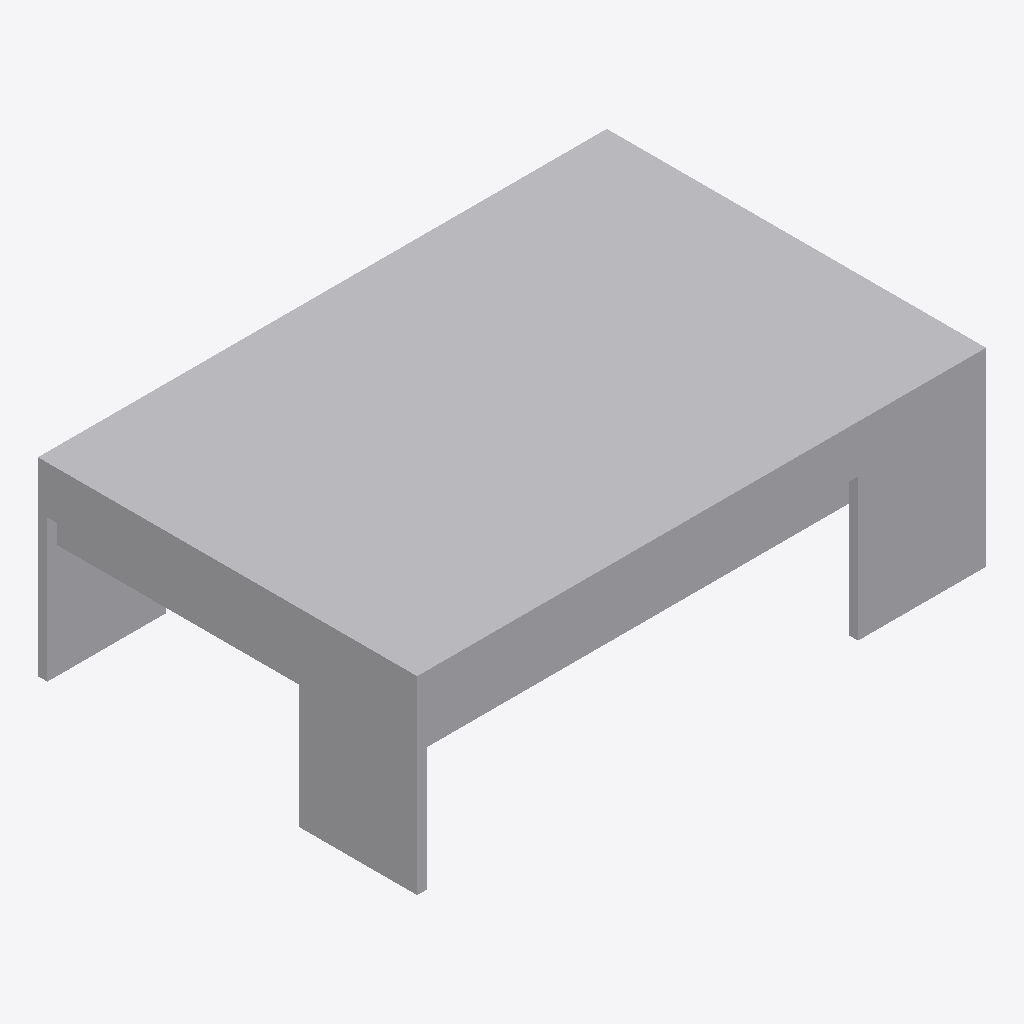
Isometric view of an IFC building model (IFC-SPF (STEP), schema IFC2X3, length unit metre), seen from the south-west, elements coloured by IFC class: 1 other element (light grey).
Extent 1.2 m × 0.8 m × 0.4 m (x, y, z). Storeys (1): Port De Barcelona at 0.00 m. Elements (1): 1 IfcFurnishingElement.

HEADER;
FILE_DESCRIPTION(('ViewDefinition [CoordinationView_V2.0]'),'2;1');
FILE_NAME('','',(''),(''),'','','');
FILE_SCHEMA(('IFC2X3'));
ENDSEC;
DATA;
#105=IFCPROJECT('34UKVHeH5CHvrwyycS_2aZ',$,'Port De Barcelona',$,$,'Port De Barcelona','Port De Barcelona',(#97),#92);
#130=IFCSITE('34UKVHeH5CHvrwyycS_2aX',$,'Default',$,$,#127,$,$,.ELEMENT.,(42,21,31,181945),(-71,-3,-24,-263305),0.0,$,$);
#115=IFCBUILDING('34UKVHeH5CHvrwyycS_2aY',$,'Port De Barcelona',$,$,#32,$,'Port De Barcelona',.ELEMENT.,$,$,$);
#124=IFCBUILDINGSTOREY('34UKVHeH5CHvrwyybZ1_NS',$,'Port De Barcelona',$,'Level:8mm Head',#122,$,'Port De Barcelona',.ELEMENT.,0.0);
#278=IFCFURNISHINGELEMENT('3Dh7qL0eD4Bv8DhLTMyi9_',$,'APBCN-URB-MOB-Banco_Granito:Tipo1:258679',$,'APBCN-URB-MOB-Banco_Granito:Tipo1',#276,#271,'258679');
ENDSEC;
